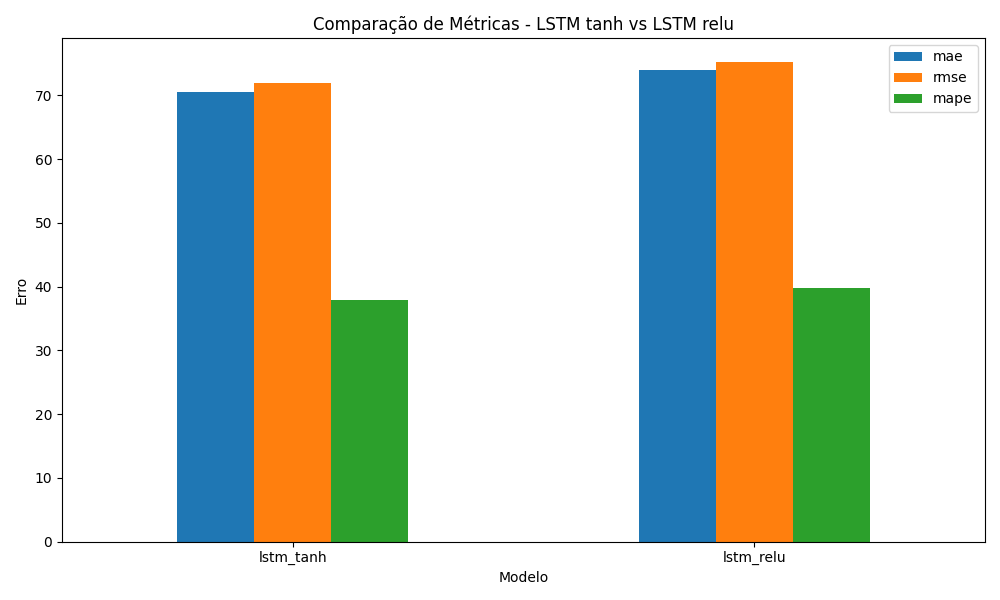

Source data for this figure (header and first rows):
model, lstm_activation, mae, rmse, mape, epochs_executed
lstm_tanh, tanh, 70.58, 71.95, 37.91, 14
lstm_relu, relu, 73.93, 75.24, 39.73, 9
